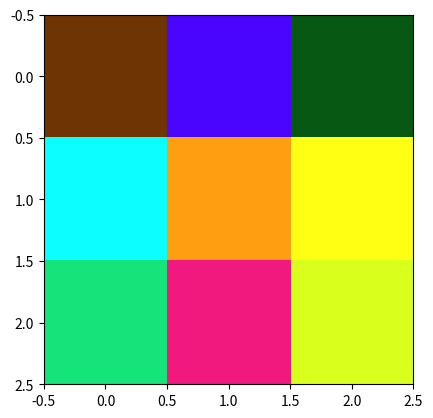

Reproduce this figure in Python.
import numpy as np
import matplotlib.pyplot as plt

tensor = np.array([
    [[111, 52, 3], [74, 5, 666], [7, 88, 19]],
    [[11, 912, 813], [414, 158, 16], [517, 718, 19]],
    [[21, 228, 123], [242, 25, 126], [217, 280, 29]],
])

print(tensor)

'''
[[[111  52   3]
  [ 74   5 666]
  [  7  88  19]]

 [[ 11 912 813]
  [414 158  16]
  [517 718  19]]

 [[ 21 228 123]
  [242  25 126]
  [217 280  29]]]
'''

plt.imshow(tensor, interpolation='nearest')
plt.show()